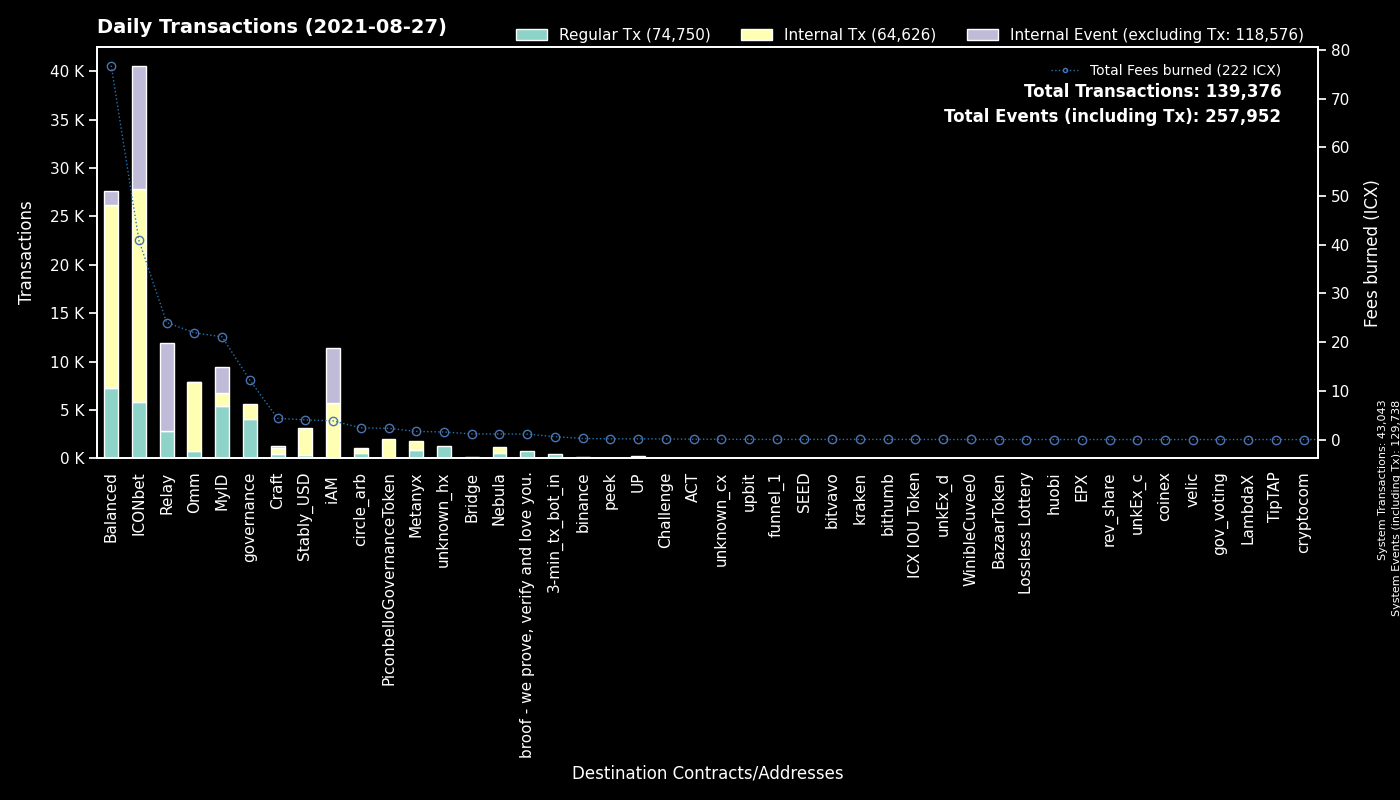

The data file committed next to this chart (first rows):
to, Regular Tx, Fees burned, to_def, Internal Tx, Internal Event (excluding Tx), group
System, 43043, 0.0, System, 0, 86695, System
cx00000000000000000000000000000000000000…, 4029, 12.2, governance, 1614, 0, governance
cx9e3cadcc1a4be3323ea23371b84575abb32703…, 2704, 5.165, MyID_1, 0, 2712, MyID
cx299d88908ab371d586c8dfe0ed42899a899e6e…, 2424, 19.78, ICONbet? Levels, 9610, 2880, ICONbet
cx10d59e8103ab44635190bd4139dbfd682fa2d0…, 1767, 4.3, balanced_rewards, 2818, 252, Balanced
cx2ccc0c98ab5c2709cfc2c1512345baa99ea410…, 1442, 5.486, Relay_2, 0, 0, Relay
hx037c73025819e490e9a01a7e954f9b46d89b02…, 1438, 2.296, MyID_related, 0, 0, MyID
cx5d6e1482434085f30660efe30573304d629270…, 1368, 9.04, ICONbet? Baccarat, 5456, 5007, ICONbet
cx087b4164a87fdfb7b714f3bafe9dfb050fd6b1…, 1342, 18.55, Relay_1, 0, 9109, Relay
cxf61cd5a45dc9f91c15aa65831a30a90d59a096…, 1306, 5.797, balanced_baln, 2346, 456, Balanced
cx694e8c9f1a05c8c3719f30d46b97697960e428…, 1206, 10.88, MyID_2, 1210, 0, MyID
cx38fd2687b202caf4bd1bda55223578f39dbb65…, 1017, 5.895, ICONbet? Mini Roulette(new), 3538, 2034, ICONbet
cx66d4d90f5f113eba575bf793570135f9b10cec…, 967, 33.55, balanced_loans, 1588, 144, Balanced
cx2609b924e33ef00b648a409245c7ea394c4678…, 944, 10.79, balanced_sicx, 3773, 356, Balanced
cx369a5f4ce4f4648dfc96ba0c8229be0693b4ec…, 838, 1.674, Metanyx, 897, 0, Metanyx
cx69bcdf1753472c1444188ec3f5188657e30c83…, 699, 1.121, broof - we prove, verify and love you., 0, 0, broof - we prove, verify and love you.
cxb0b6f777fba13d62961ad8ce11be7ef6c4b2bc…, 683, 4.284, ICONbet? DAOdice(new), 2893, 2049, ICONbet
cx203d9cd2a669be67177e997b8948ce2c35caff…, 653, 12.53, balanced_dividends, 5006, 0, Balanced
cxcb455f26a2c01c686fa7f30e1e3661642dd53c…, 595, 20.45, Omm Lending Pool, 6157, 0, Omm
cx334beb9a6cde3bf1df045869447488e0de31df…, 558, 2.159, circle_arb_1, 277, 69, circle_arb
cx88fd7df7ddff82f7cc735c871dc519838cb235…, 537, 2.967, balanced_bnUSD, 1399, 253, Balanced
cxa0af3165c08318e988cb30993b3048335b94af…, 531, 1.794, balanced_dex, 1383, 0, Balanced
hx11de4e28be4845de3ea392fd8d758655bf766c…, 479, 0.5987, 3-min_tx_bot_in, 0, 0, 3-min_tx_bot_in
cx57d7acf8b5114b787ecdd99ca460c2272e4d91…, 471, 0.9244, NebulaPlanetToken, 489, 0, Nebula
cxbb2871f468a3008f80b08fdde5b8b951583acf…, 332, 4.038, Stably_USD, 2821, 0, Stably_USD
cx82c8c091b41413423579445032281bca5ac14f…, 260, 2.513, Craft, 240, 174, Craft
cx40d59439571299bca40362db2a7d8cae5b0b30…, 258, 3.39, balanced_rebalancing, 0, 0, Balanced
cxd47f7d943ad76a0403210501dab03d4daf1f68…, 185, 1.187, ICONbet? Blackjack, 231, 464, ICONbet
hxc4193cda4a75526bf50896ec242d6713bb6b02…, 142, 0.1775, binance_hot, 0, 0, binance
cx9c4698411c6d9a780f605685153431dcda0460…, 140, 1.848, Auction, 446, 0, Craft
cxaf244cf3c7164fe6f996f398a9d99c4d4a85cf…, 137, 1.105, balanced_airdrip, 268, 0, Balanced
cx43e2eec79eb76293c298f2b17aec06097be606…, 124, 0.5668, balanced_staking, 369, 0, Balanced
cxae3034235540b924dfcc1b45836c293dcc82bf…, 103, 1.463, ICON USD Coin, 1006, 0, Omm
cxba62bb61baf8dd8b6a04633fe33806547785a0…, 99, 2.754, MyID_3, 99, 0, MyID
cx9fda786d3e7965ed9dc01321c85026653d6a5f…, 61, 0.4759, ICONbet? Jungle Jackpot, 160, 122, ICONbet
cx4bfc45b11cf276bb58b3669076d99bc6b3e4e3…, 54, 0.1149, NebulaTokenClaiming, 54, 0, Nebula
cx943cf4a4e4e281d82b15ae0564bbdcbf8114b3…, 45, 0.09666, NebulaSpaceshipToken, 86, 0, Nebula
cx14002628a4599380f391f708843044bc93dce2…, 36, 3.665, iAM Div, 5651, 5658, iAM
cx502c47463314f01e84b1b203c315180501eb24…, 36, 0.06742, ACT, 40, 0, ACT
cxc0b5b52c9f8b4251a47e91dda3bd61e5512cd7…, 31, 0.1046, TapToken, 123, 0, ICONbet
cx9df59cf2c7dc7ae2dbdec4a10b295212595f23…, 28, 0.2461, circle_arb_2, 84, 21, circle_arb
cxa89982990826b66d86ef31275e93275dfddabf…, 24, 0.04128, peek_2, 0, 0, peek
hx133323c2e990994816b548a9e7eb080a5eac80…, 24, 0.03, unknown_hx, 0, 0, unknown_hx
hxfdb57e23c32f9273639d6dda45068d85ee43fe…, 24, 0.03, upbit_hot2, 0, 0, upbit
cxcc711062b732ed14954008da8a5b5193b4d486…, 24, 0.04128, peek_1, 0, 0, peek
cx0cf826b9756e5a69f1f83a7717a2f2d8156940…, 23, 0.117, uTAP, 190, 0, UP
cx334db6519871cb2bfd154cec0905ced4ea142d…, 22, 0.05935, unknown_cx, 0, 0, unknown_cx
hxdccc15fb9302583a7c3dedeed1e0ab63d4130a…, 22, 0.0275, unknown_hx, 0, 0, unknown_hx
hx294c5d0699615fc8d92abfe464a2601612d11b…, 21, 0.02625, funnel_1, 0, 0, funnel_1
cxa82aa03dae9ca03e3537a8a1e2f045bcae86fd…, 20, 0.5993, unknown_cx, 8, 32, Bridge
hxa390d24fdcba68515b492ffc553192802706a1…, 20, 0.025, bitvavo_hot, 0, 0, bitvavo
hx26c940591bb0b7392f54eaaef12f96a2a0ddb5…, 20, 0.025, unknown_hx, 0, 0, unknown_hx
hx68646780e14ee9097085f7280ab137c3633b4b…, 19, 0.02375, kraken_hot, 0, 0, kraken
cx210ded1e8e109a93c89e9e5a5d0dcbc48ef903…, 16, 0.1695, unknown_cx, 5, 0, iAM
hx6d14b2b77a9e73c5d5804d43c7e3c3416648ae…, 15, 0.01875, bithumb_3, 0, 0, bithumb
cxcaef4255ec5cb784594655fa5ff62ce09a4f8d…, 13, 0.06884, peek_3, 13, 0, peek
hx475eea3921a868c5d108599f4c77d06a5ab21e…, 13, 0.01625, unknown_hx, 0, 0, unknown_hx
hx150af8a59375f3ce875b44275eb8049eb5b3de…, 13, 0.01625, unknown_hx, 0, 0, unknown_hx
cx03c76787861eec166b25e744e52a82af963670…, 12, 0.07984, ICONbet? Plinko, 73, 48, ICONbet
hxe5327aade005b19cb18bc993513c5cfcacd159…, 12, 0.015, unkEx_d1, 0, 0, unkEx_d
... 876 more rows
